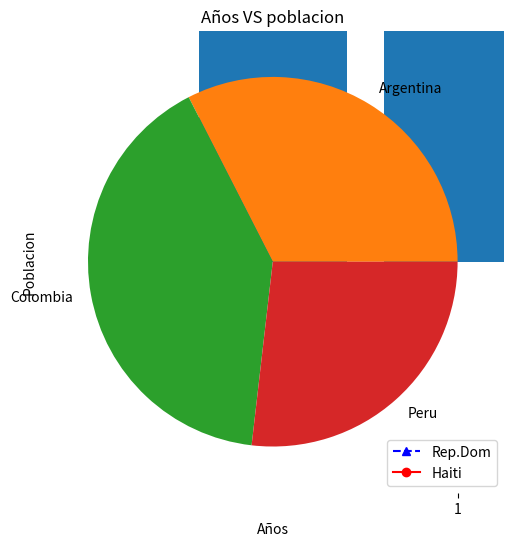
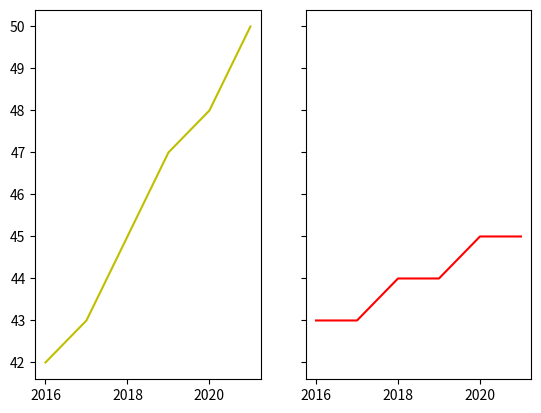

These charts were generated, in order, by the following Python code:
import matplotlib.pyplot as plt

'''
Markers (marcas en cada interseccion de datos):
-   Point marker
,   Pixel marker
o   Circle marker
v   Triangle_down marker
^   Triangle_up marker
<   Triangle_left marker
>   Triangle_right marker
1   Tri_down marker
2   Tri_up marker
3   Tri_left marker
4   Tri_right marker
''''''
linestyle (Estilo de la linea)
-   Solid line style
--  Dashed line style
-.  Dash-dot line style
:   Dotted line style
''''''
color (color de la linea)
b   Blue
g   Green
r   Red
c   Cyan
m   Magenta
y   Yellow
k   Black
w   White
''''''
legend(loc="")
best            0
upper right     1
upper left      2
lower left      3
lower right     4
right           5
center left     6  
center right    7
lower center    8
upper center    9
center          10
'''
#Grafico de Linea = Line Plot
plt.figure(figsize=(10,6))  #Cambiar el tamaño del grafico

x = [2016,2017,2018,2019,2020,2021]
y = [42,43,45,47,48,50]

x2 = [2016,2017,2018,2019,2020,2021]
y2 = [43,43,44,44,45,45]


plt.plot(x2,y2,marker = "^",linestyle = "--", color ="b",label="Rep.Dom")
plt.plot(x,y,marker = "o",linestyle = "-", color ="r",label="Haiti")
plt.xlabel("Años")  #Agregamos un label al eje X
plt.ylabel("Poblacion")  #Agregamos un label al eje Y
plt.title("Años VS poblacion")  #Agregamos un titulo a la grafica
plt.yticks([46,39,51])   #Configuramos para que se vean algunos datos

plt.savefig("Ejemplo.png") #guardar grafica

#Mostrar leyenda, debe estar relacionada con el parametro "label" de la linea
plt.legend(loc = 4)
plt.show()  #mostramos el grafico

#####################################################################################################
#Graficos de barras = Bar Plots

xx = ["Argentina","Colombia","Peru"]
yy = [40,50,33]

plt.bar(xx,yy)
plt.show()


#####################################################################################################
#Graficos de Pastel = Piecharts

plt.pie(yy,labels=xx)
plt.show()


#####################################################################################################
#Histogramas = Histogram
#Solo admite datos numericos
edades = [15,16,17,20,21,21,22,23,24,25,26,30,31,32,35]
bins = [15,20,25,30,35]

plt.hist(edades,bins,edgecolor ="yellow")
plt.show()



#####################################################################################################
#Grafico de cajas = Boxplots
#Solo admite datos numericos
plt.boxplot(edades)
plt.show()


#####################################################################################################
#Grafico de dispersion = scatterplot

a = [1,2,3,4,5,4,3,2,2,4,5,6,7]
b = [7,2,3,5,5,7,3,2,1,4,6,3,2]

plt.scatter(a,b)
plt.show()

#####################################################################################################
#Grafico de dispersion = subplots

fig, ax = plt.subplots(1,2,sharey=True) #fila,columnas. "sharey alinear ejes"

ax[0].plot(x,y,color="y")
ax[1].plot(x2,y2,color="r")
plt.show()